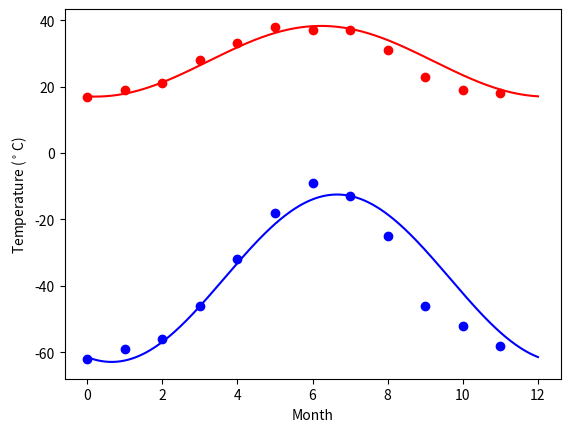

Write Python code to recreate this figure.
%matplotlib inline

import numpy as np
import matplotlib.pyplot as plt
from scipy import optimize


temp_max = np.array([17,  19,  21,  28,  33,  38, 37,  37,  31,  23,  19,  18])
temp_min = np.array([-62, -59, -56, -46, -32, -18, -9, -13, -25, -46, -52, -58])

def yearly_temps(times, avg, ampl, time_offset):
    return avg + ampl * np.cos((times + time_offset) * 2 * np.pi / times.max())

months = np.arange(12)
res_max, cov_max = optimize.curve_fit(yearly_temps, months,
                                      temp_max, [20, 10, 0])
res_min, cov_min = optimize.curve_fit(yearly_temps, months,
                                      temp_min, [-40, 20, 0])

days = np.linspace(0, 12, num=365)
plt.plot(months, temp_max, 'ro')
plt.plot(days, yearly_temps(days, *res_max), 'r-')
plt.plot(months, temp_min, 'bo')
plt.plot(days, yearly_temps(days, *res_min), 'b-')
plt.xlabel('Month')
plt.ylabel('Temperature ($^\circ$C)')

plt.show()